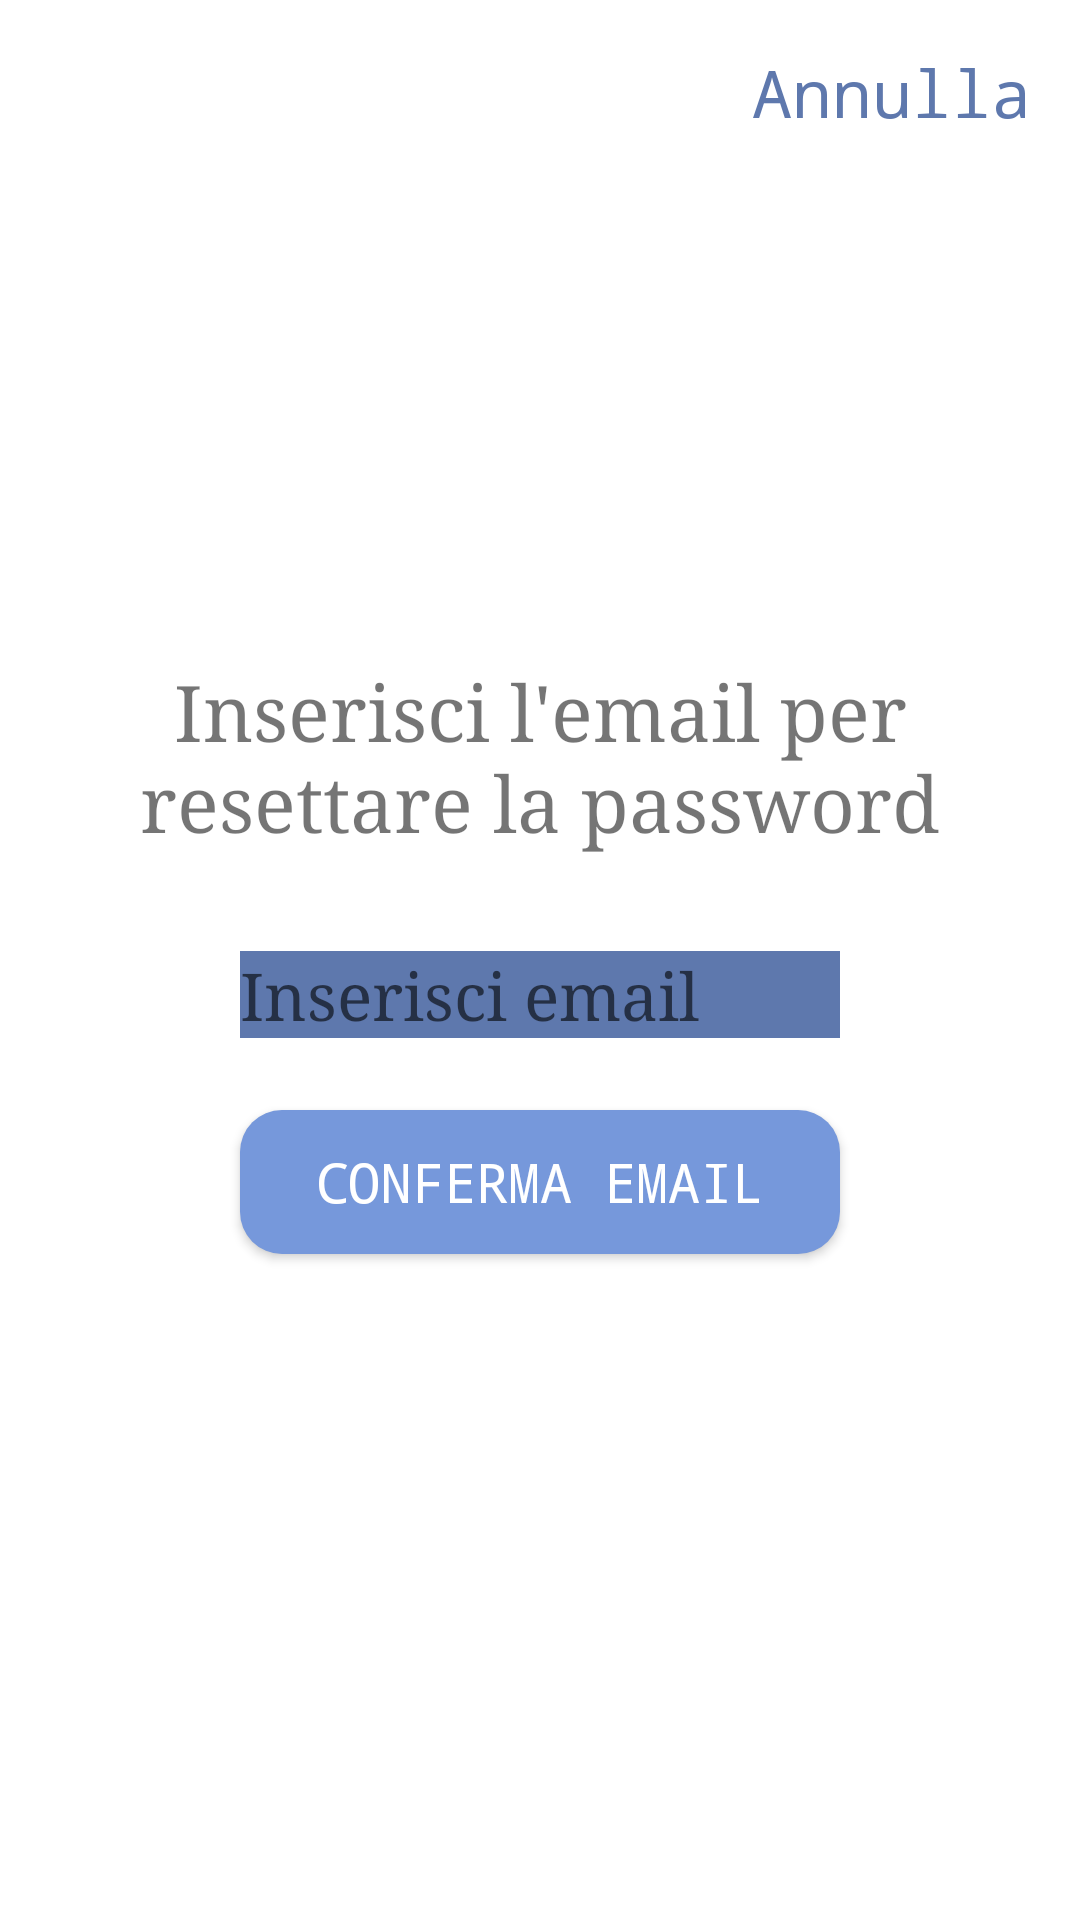

Layout XML and referenced resources for this Android screen:
<!-- AndroidManifest.xml: application theme Theme.Notes -->
<!-- res/layout/fragment_inserisci_email.xml -->
<?xml version="1.0" encoding="utf-8"?>
<androidx.constraintlayout.widget.ConstraintLayout xmlns:android="http://schemas.android.com/apk/res/android"
    xmlns:app="http://schemas.android.com/apk/res-auto"
    xmlns:tools="http://schemas.android.com/tools"
    android:layout_width="match_parent"
    android:layout_height="match_parent"
    tools:context=".views.FragmentInserisciEmail">

    <TextView
        android:id="@+id/annulla_recupero"
        android:layout_width="wrap_content"
        android:layout_height="wrap_content"
        android:layout_marginTop="16dp"
        android:layout_marginEnd="16dp"
        android:fontFamily="monospace"
        android:text="Annulla"
        android:textColor="@color/azzurro_textview"
        android:textSize="22sp"
        app:layout_constraintEnd_toEndOf="parent"
        app:layout_constraintTop_toTopOf="parent" />

    <TextView
        android:id="@+id/password_dimenticata_comment"
        android:layout_width="303dp"
        android:layout_height="73dp"
        android:layout_marginTop="220dp"
        android:fontFamily="serif"
        android:text="Inserisci l'email per resettare la password"
        android:textAlignment="center"
        android:textSize="26sp"
        app:layout_constraintEnd_toEndOf="parent"
        app:layout_constraintHorizontal_bias="0.5"
        app:layout_constraintStart_toStartOf="parent"
        app:layout_constraintTop_toTopOf="parent" />

    <EditText
        android:id="@+id/inserisci_email"
        style="@style/editnote"
        android:layout_width="200dp"
        android:layout_height="wrap_content"
        android:layout_marginTop="24dp"
        android:hint="Inserisci email"
        android:inputType="numberPassword"
        app:layout_constraintEnd_toEndOf="parent"
        app:layout_constraintHorizontal_bias="0.5"
        app:layout_constraintStart_toStartOf="parent"
        app:layout_constraintTop_toBottomOf="@+id/password_dimenticata_comment" />

    <androidx.appcompat.widget.AppCompatButton
        android:id="@+id/invia_codice_button"
        style="@style/bottone_smussato"
        android:layout_width="200dp"
        android:layout_height="wrap_content"
        android:layout_marginTop="24dp"
        android:text="Conferma email"
        app:layout_constraintEnd_toEndOf="parent"
        app:layout_constraintHorizontal_bias="0.5"
        app:layout_constraintStart_toStartOf="parent"
        app:layout_constraintTop_toBottomOf="@+id/inserisci_email" />

</androidx.constraintlayout.widget.ConstraintLayout>
<!-- resources referenced by this layout -->
<resources>
  <color name="azzurro_textview">#5E78AD</color>
  <style name="bottone_smussato" parent="Widget.AppCompat.Button">
          <item name="android:layout_width">140dp</item>
          <item name="android:layout_height">wrap_content</item>
          <item name="android:textSize">18sp</item>
          <item name="fontFamily">monospace</item>
          <item name="android:textColor">@color/white</item>
          <item name="android:background">@drawable/bottone_smussato</item>
      </style>
  <style name="editnote" parent="Widget.AppCompat.EditText">
          <item name="android:textSize">22sp</item>
          <item name="fontFamily">serif</item>
          <item name="android:textColor">@color/white</item>
          <item name="android:background">@color/azzurro_textview</item>
      </style>
  <style name="Theme.Notes" parent="Theme.MaterialComponents.DayNight.DarkActionBar">
          
          <item name="colorPrimary">@color/purple_500</item>
          <item name="colorPrimaryVariant">@color/purple_700</item>
          <item name="colorOnPrimary">@color/white</item>
          
          <item name="colorSecondary">@color/teal_200</item>
          <item name="colorSecondaryVariant">@color/teal_700</item>
          <item name="colorOnSecondary">@color/black</item>
          
          <item name="android:statusBarColor" tools:targetApi="l">?attr/colorPrimaryVariant</item>
          
      </style>
  <color name="white">#FFFFFFFF</color>
  <!-- drawable bottone_smussato (drawable) -->
  <?xml version="1.0" encoding="utf-8"?>
  <shape xmlns:android="http://schemas.android.com/apk/res/android" android:shape="rectangle" >
      <corners
          android:radius="14dp"
          />
      <solid
          android:color="@color/azzurro_button"
          />
      
  </shape>
  <color name="purple_500">#FF6200EE</color>
  <color name="purple_700">#FF3700B3</color>
  <color name="teal_200">#FF03DAC5</color>
  <color name="teal_700">#FF018786</color>
  <color name="black">#FF000000</color>
  <color name="azzurro_button">#7698DB</color>
</resources>
